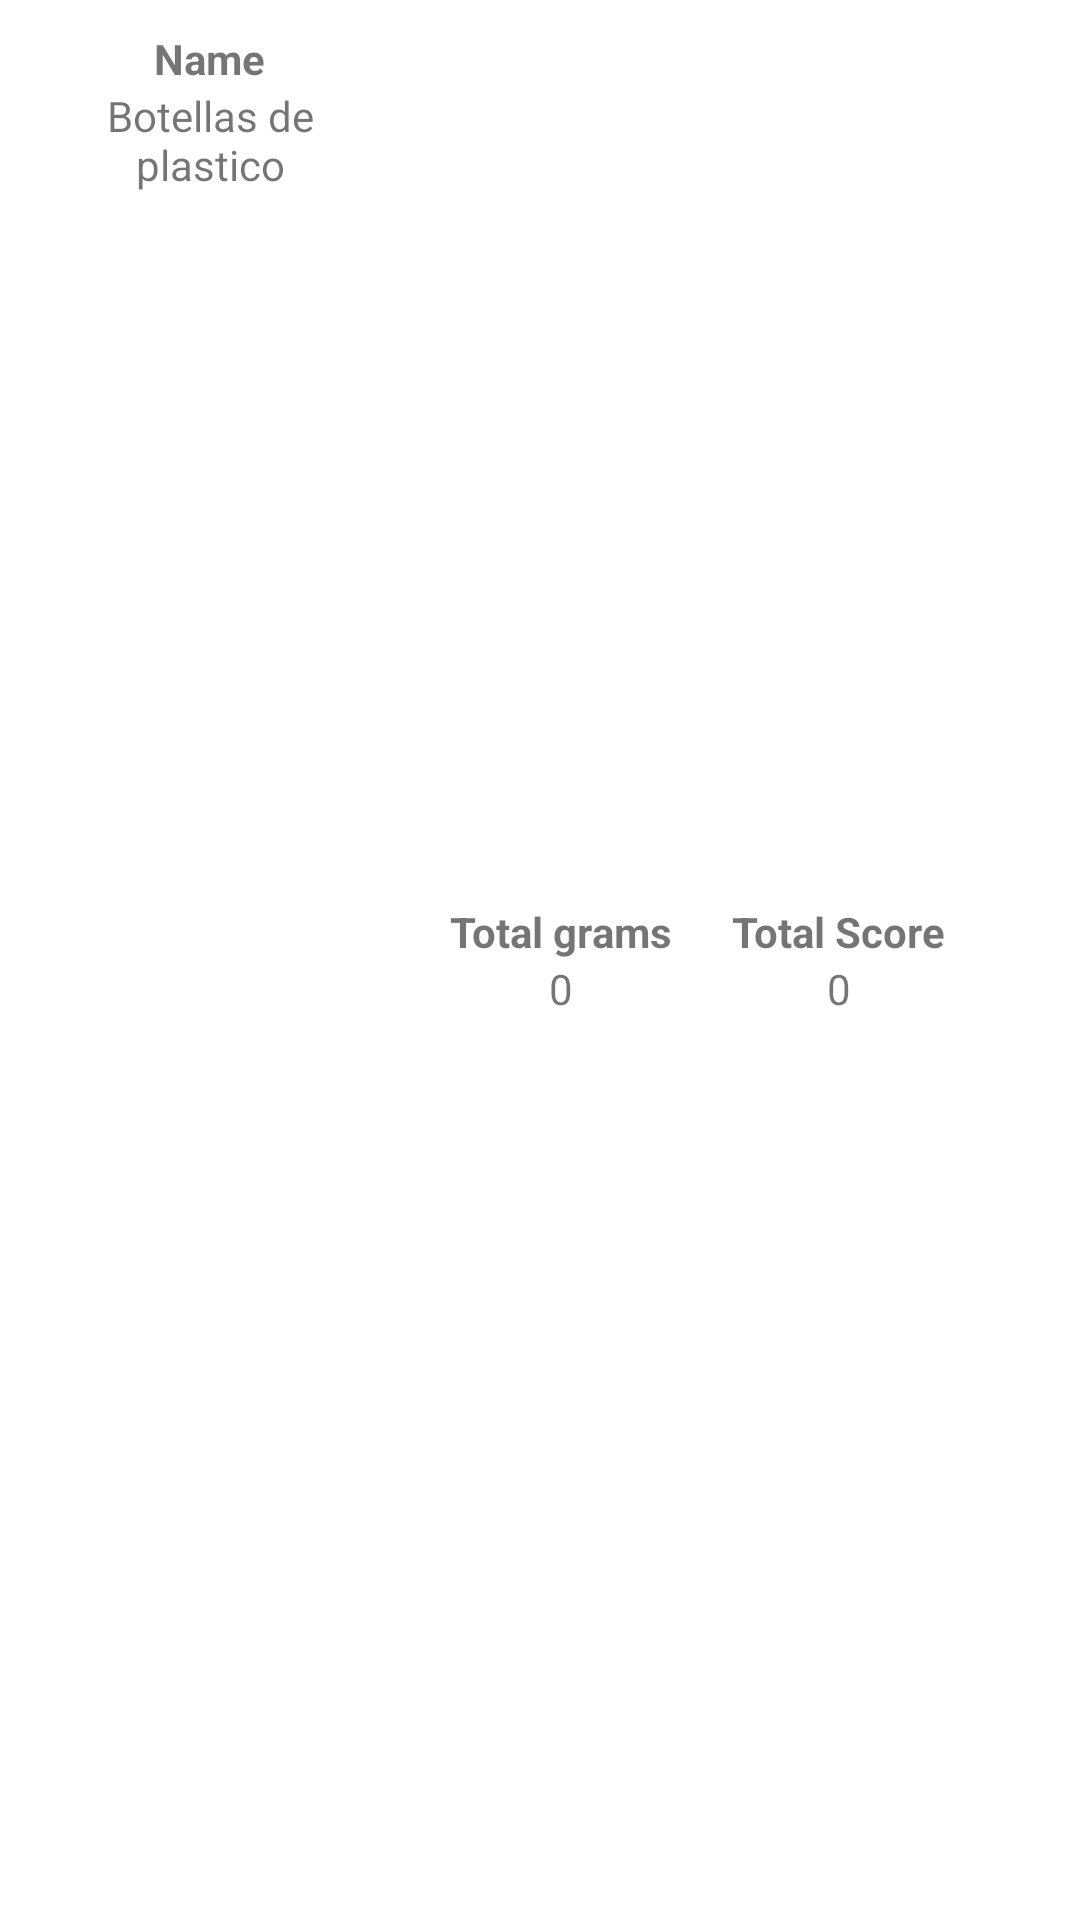

The Android layout XML behind this screen, and the referenced resources:
<!-- AndroidManifest.xml: application theme Theme.MyFirstApplication -->
<!-- res/layout/record_item_single_card_recyclerview.xml -->
<?xml version="1.0" encoding="utf-8"?>
<LinearLayout xmlns:android="http://schemas.android.com/apk/res/android"
    android:layout_margin="10dp"
    android:layout_width="match_parent"
    android:layout_height="wrap_content">

    <LinearLayout
        android:layout_width="120dp"
        android:layout_height="wrap_content"
        android:gravity="center"
        android:layout_margin="10dp"
        android:orientation="vertical">
        <TextView
            android:text="Name"
            android:textStyle="bold"
            android:layout_width="wrap_content"
            android:layout_height="wrap_content"/>
        <TextView
            android:id="@+id/record_item_name_product"
            android:text="Botellas de plastico"
            android:textAlignment="center"
            android:layout_width="wrap_content"
            android:layout_height="wrap_content"/>
    </LinearLayout>

    <LinearLayout
        android:layout_width="wrap_content"
        android:layout_height="wrap_content"
        android:gravity="center"
        android:layout_gravity="center"
        android:layout_margin="10dp"
        android:orientation="vertical">
        <TextView
            android:text="Total grams"
            android:textStyle="bold"
            android:layout_width="wrap_content"
            android:layout_height="wrap_content"/>
        <TextView
            android:id="@+id/record_item_grams_total"
            android:text="0"
            android:textAlignment="center"
            android:layout_width="wrap_content"
            android:layout_height="wrap_content"/>
    </LinearLayout>

    <LinearLayout
        android:layout_width="wrap_content"
        android:layout_height="wrap_content"
        android:gravity="center"
        android:layout_gravity="center"
        android:layout_margin="10dp"
        android:orientation="vertical">
        <TextView
            android:text="Total Score"
            android:textStyle="bold"
            android:layout_width="wrap_content"
            android:layout_height="wrap_content"/>
        <TextView
            android:id="@+id/record_item_score_total"
            android:text="0"
            android:textAlignment="center"
            android:layout_width="wrap_content"
            android:layout_height="wrap_content"/>
    </LinearLayout>

</LinearLayout>
<!-- resources referenced by this layout -->
<resources>
  <style name="Theme.MyFirstApplication" parent="Theme.MaterialComponents.DayNight.NoActionBar">
          
          <item name="colorPrimary">@color/green_normal</item>
          <item name="colorPrimaryVariant">@color/green_dark</item>
          <item name="colorOnPrimary">@color/white</item>
          
          <item name="colorSecondary">@color/teal_200</item>
          <item name="colorSecondaryVariant">@color/teal_700</item>
          <item name="colorOnSecondary">@color/black</item>
          
          <item name="android:statusBarColor" tools:targetApi="l">?attr/colorPrimaryVariant</item>
          
      </style>
  <color name="green_normal">#044a42</color>
  <color name="green_dark">#062925</color>
  <color name="white">#FFFFFFFF</color>
  <color name="teal_200">#FF03DAC5</color>
  <color name="teal_700">#FF018786</color>
  <color name="black">#FF000000</color>
</resources>
